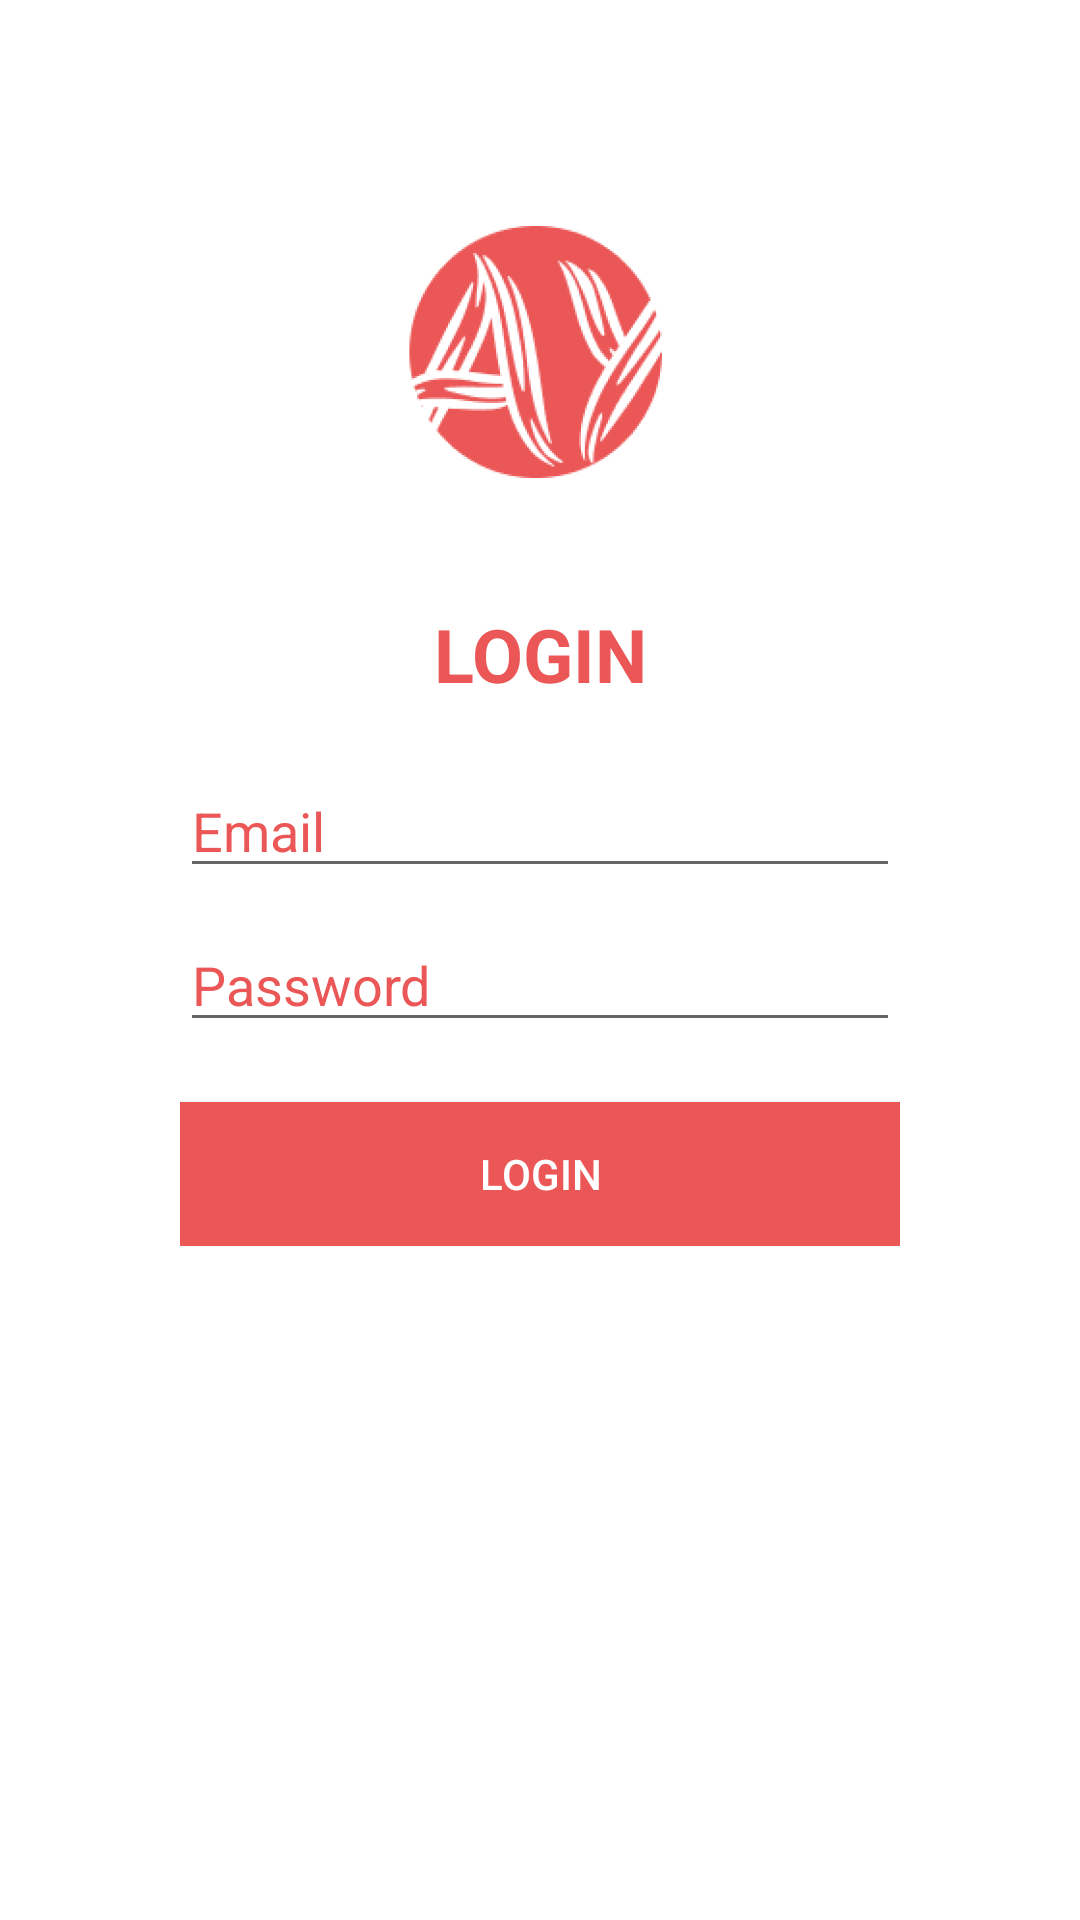

The Android layout XML behind this screen, and the referenced resources:
<!-- AndroidManifest.xml: application theme Theme.MyApplication -->
<!-- res/layout/activity_login.xml -->
<?xml version="1.0" encoding="utf-8"?>
<androidx.constraintlayout.widget.ConstraintLayout xmlns:android="http://schemas.android.com/apk/res/android"
    xmlns:app="http://schemas.android.com/apk/res-auto"
    xmlns:tools="http://schemas.android.com/tools"
    android:layout_width="match_parent"
    android:layout_height="match_parent"
    tools:context=".LoginActivity"
    android:background="@color/white">

    <ImageView
        android:id="@+id/header"
        android:layout_width="wrap_content"
        android:layout_height="wrap_content"
        android:contentDescription="@string/todo"
        android:gravity="center_horizontal"
        android:src="@mipmap/ic_logo3_foreground"
        app:layout_constraintBottom_toTopOf="@+id/scrollView2"
        app:layout_constraintEnd_toEndOf="parent"
        app:layout_constraintStart_toStartOf="parent"
        tools:ignore="MissingConstraints" />

    <ScrollView
        android:id="@+id/scrollView2"
        android:layout_width="match_parent"
        android:layout_height="wrap_content"
        android:layout_centerInParent="true"
        app:layout_constraintBottom_toBottomOf="parent"
        app:layout_constraintTop_toTopOf="parent"
        app:layout_constraintVertical_bias="0.444"
        tools:layout_editor_absoluteX="0dp">

        <LinearLayout
            android:id="@+id/linearLayout"
            android:layout_width="match_parent"
            android:layout_height="wrap_content"
            android:layout_margin="10dp"
            android:orientation="vertical"
            android:paddingLeft="50dp"
            android:paddingRight="50dp"
            app:layout_constraintBottom_toBottomOf="parent"
            app:layout_constraintTop_toTopOf="parent"

            tools:ignore="MissingConstraints">

            <TextView
                android:id="@+id/textView"
                android:layout_width="match_parent"
                android:layout_height="wrap_content"
                android:gravity="center_horizontal"
                android:padding="20dp"
                android:text="@string/Login"
                android:textColor="@color/red"
                android:textSize="12pt"
                android:textStyle="normal|bold"
                app:layout_constraintBottom_toBottomOf="@id/Email"
                tools:ignore="MissingConstraints" />

            <EditText
                android:id="@+id/Email"
                android:layout_width="match_parent"
                android:layout_height="wrap_content"
                android:hint="@string/Email"
                android:textColor="@color/red"
                android:outlineSpotShadowColor="@color/red"
                android:inputType="textEmailAddress"
                android:textColorHint="@color/red" />

            <EditText
                android:id="@+id/Password"
                android:layout_width="match_parent"
                android:layout_height="wrap_content"
                android:layout_marginTop="10dp"
                android:hint="@string/Password"
                android:importantForAutofill="no"
                android:textColor="@color/red"
                android:inputType="textPassword"
                android:textColorHint="@color/red" />

            <Button
                android:id="@+id/btnLogin"
                android:layout_width="match_parent"
                android:layout_height="wrap_content"
                android:layout_marginTop="20dp"
                android:background="@color/red"
                android:text="@string/login"
                android:textColor="@color/white"/>

        </LinearLayout>
    </ScrollView>
</androidx.constraintlayout.widget.ConstraintLayout>
<!-- resources referenced by this layout -->
<resources>
  <color name="red">#EB5757</color>
  <color name="white">#FFFFFFFF</color>
  <!-- mipmap ic_logo3_foreground: png bitmap (mipmap-hdpi, 13189 bytes) -->
  <string name="Email">Email</string>
  <string name="Login">LOGIN</string>
  <string name="Password">Password</string>
  <string name="login">Login</string>
  <style name="Theme.MyApplication" parent="Theme.MaterialComponents.DayNight.DarkActionBar">
          
          <item name="colorPrimary">@color/red</item>
          <item name="colorPrimaryVariant">@color/red</item>
          <item name="colorOnPrimary">@color/red</item>
          
          <item name="colorSecondary">@color/teal_200</item>
          <item name="colorSecondaryVariant">@color/teal_700</item>
          <item name="colorOnSecondary">@color/black</item>
          
          <item name="android:statusBarColor" tools:targetApi="l">?attr/colorPrimaryVariant</item>
          
          <item name="android:forceDarkAllowed" tools:ignore="NewApi" tools:targetApi="q">false</item>
      </style>
  <color name="teal_200">#FF03DAC5</color>
  <color name="teal_700">#FF018786</color>
  <color name="black">#FF000000</color>
</resources>
